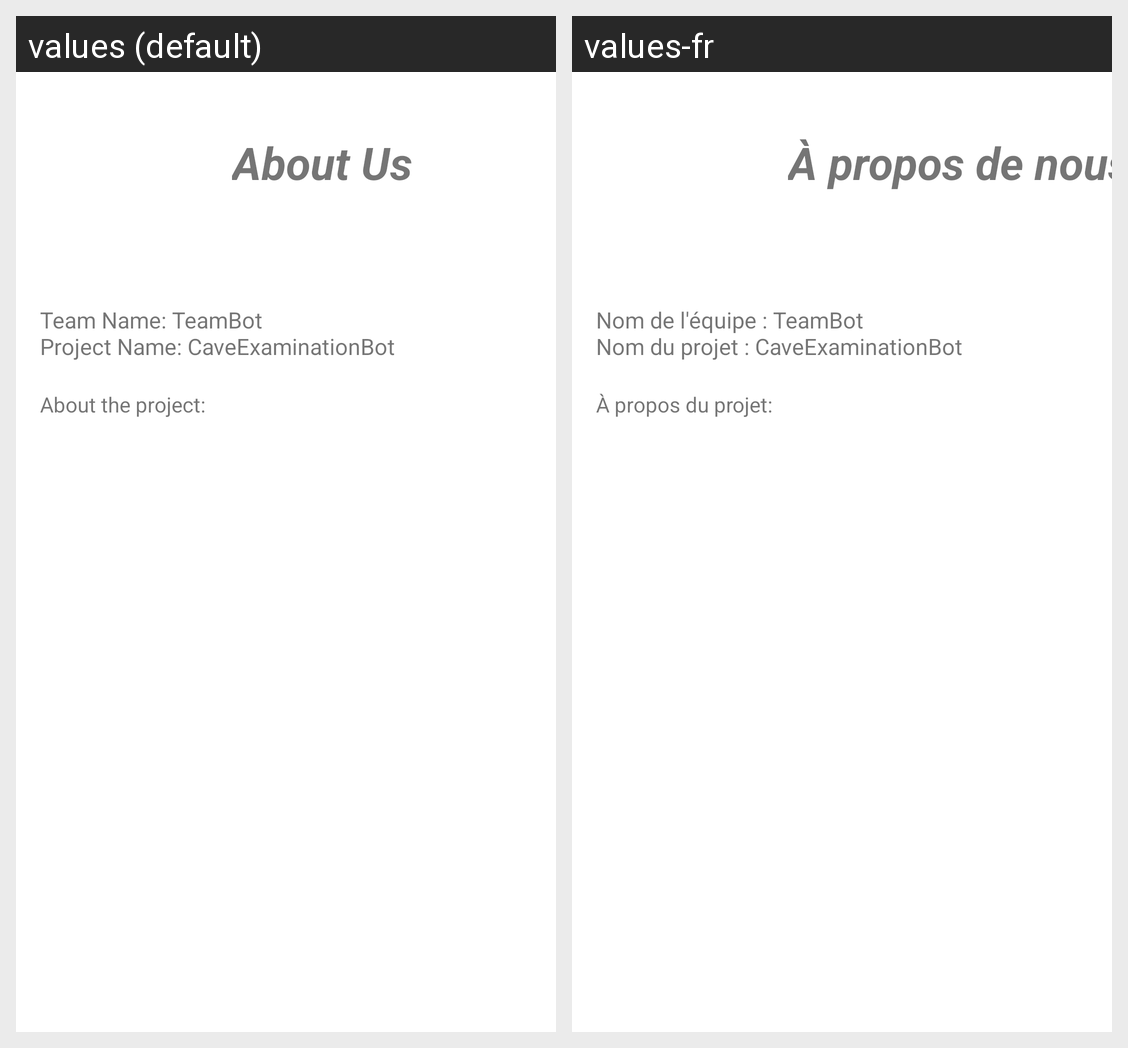

Strings drawn on this Android screen and how each of the app's shown locales translates them:
Android screen res/layout/fragment_about.xml rendered under 2 locales, left to right: values (default), values-fr. Device: Nexus 5 (rendered at 1080×1920; each locale shown at half size, 540×960, under a caption strip naming it); theme Theme.CaveExaminationBot.
Strings drawn on this screen, with the default value and each locale's value (text and hints the layout hard-codes, and strings that could not be matched under every locale, appear in the picture but are not listed):

team_name_teambot_nproject_name_caveexaminationbot
  values: Team Name: TeamBot
      Project Name: CaveExaminationBot
  values-fr: Nom de l'équipe : TeamBot
      Nom du projet : CaveExaminationBot

about_the_project
  values: About the project:
  values-fr: À propos du projet:

about_us
  values: About Us
  values-fr: À propos de nous
